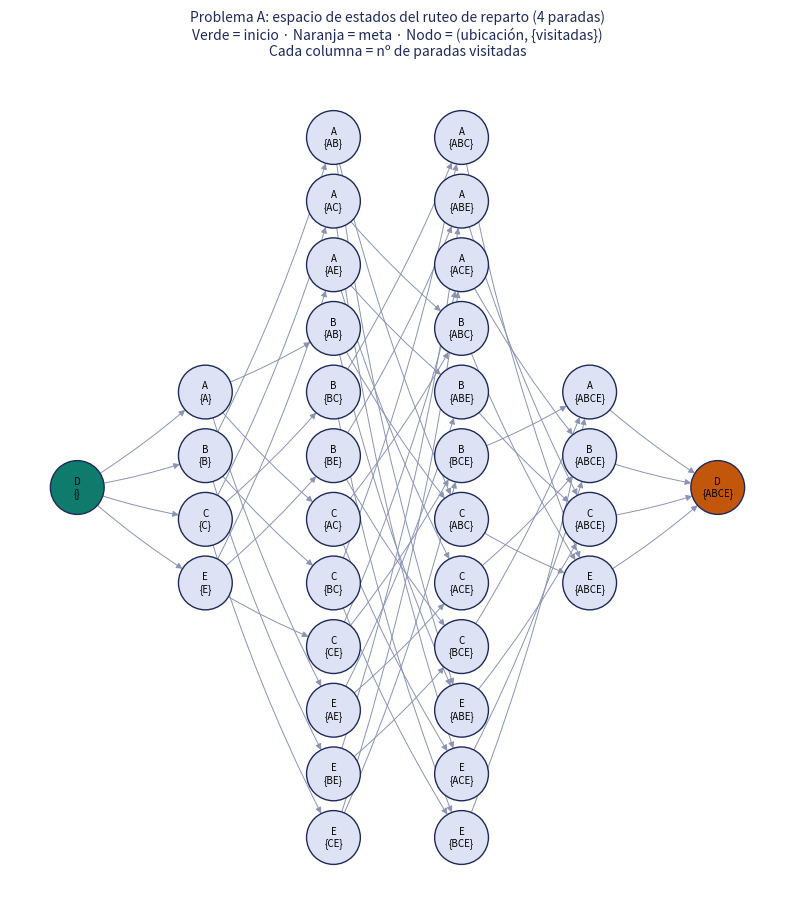
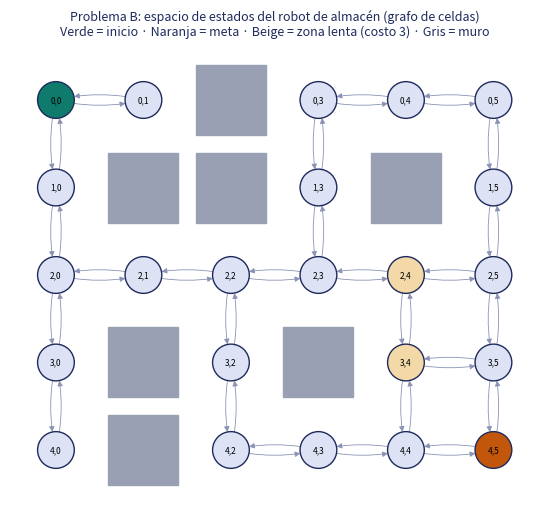

These charts were generated, in order, by the following Python code:
"""
FIA - Actividad Parcial 2 - Sección 2 (2.1 Problemas de búsqueda, 2.2 Espacios de búsqueda)
 
Modela DOS problemas como problemas de búsqueda (estado inicial, acciones,
modelo de transición, costo y prueba de meta), construye su espacio de
estados como grafo dirigido y ponderado con NetworkX, genera los diagramas
y calcula la complejidad del espacio.
 
  Problema A: ruteo de una unidad de reparto (visitar todas las paradas y regresar).
  Problema B: robot de almacén en una cuadrícula con obstáculos y zonas lentas.
 
Requisitos: pip install networkx matplotlib
Uso:        python fia_s2_espacios_busqueda.py
"""
from itertools import count
from math import factorial
import networkx as nx
import matplotlib
matplotlib.use("Agg")
import matplotlib.pyplot as plt
 
 
# ===========================================================================
# PROBLEMA A: RUTEO DE REPARTO
# Estado   : (ubicacion_actual, paradas_visitadas)  -> paradas_visitadas es frozenset
# Acciones : ir a una parada aun no visitada; con todas visitadas, volver al depósito
# Costo    : minutos de viaje entre ubicaciones (DATOS ILUSTRATIVOS, no medidos)
# Meta     : (depósito, todas las paradas visitadas)
# ===========================================================================
DEPOSITO = "D"
PARADAS = ["A", "B", "C", "E"]  # 4 clientes
TIEMPOS = {  # minutos, simétricos; reemplazar con datos reales (API de mapas / GPS)
    ("D", "A"): 12, ("D", "B"): 20, ("D", "C"): 25, ("D", "E"): 15,
    ("A", "B"): 10, ("A", "C"): 18, ("A", "E"): 14,
    ("B", "C"): 9,  ("B", "E"): 22,
    ("C", "E"): 11,
}
 
 
def tiempo(u, v):
    return TIEMPOS.get((u, v), TIEMPOS.get((v, u)))
 
 
def estado_inicial_A():
    return (DEPOSITO, frozenset())
 
 
def es_meta_A(s):
    loc, vis = s
    return loc == DEPOSITO and len(vis) == len(PARADAS)
 
 
def acciones_A(s):
    """Generador de sucesores: devuelve (accion, nuevo_estado, costo)."""
    loc, vis = s
    pendientes = [p for p in PARADAS if p not in vis]
    if pendientes:
        for p in pendientes:
            yield (f"ir a {p}", (p, vis | {p}), tiempo(loc, p))
    elif loc != DEPOSITO:
        yield ("volver a D", (DEPOSITO, vis), tiempo(loc, DEPOSITO))
 
 
def generar_espacio(estado_ini, sucesores):
    """Recorre (BFS) todos los estados alcanzables y arma el grafo dirigido ponderado."""
    G = nx.DiGraph()
    G.add_node(estado_ini)
    frontera = [estado_ini]
    while frontera:
        s = frontera.pop(0)
        for accion, s2, costo in sucesores(s):
            if s2 not in G:
                G.add_node(s2)
                frontera.append(s2)
            G.add_edge(s, s2, weight=costo, accion=accion)
    return G
 
 
def etiqueta_A(s):
    loc, vis = s
    return f"{loc}\n{{{''.join(sorted(vis))}}}"
 
 
# ===========================================================================
# PROBLEMA B: ROBOT DE ALMACÉN
# Estado   : (fila, columna)
# Acciones : arriba, abajo, izquierda, derecha (si la celda existe y no es muro)
# Costo    : 1 en pasillo normal; 3 en zona lenta (piso mojado/carga)
# Meta     : celda de entrega
# ===========================================================================
MAPA = [
    "S.#...",
    ".##.#.",
    "....~.",
    ".#.#~.",
    ".#...G",
]  # S=inicio, G=meta, #=muro, ~=zona lenta (costo 3), .=pasillo (costo 1)
MOV = {"arriba": (-1, 0), "abajo": (1, 0), "izquierda": (0, -1), "derecha": (0, 1)}
 
 
def buscar(simbolo):
    for r, fila in enumerate(MAPA):
        if simbolo in fila:
            return (r, fila.index(simbolo))
 
 
INICIO_B, META_B = buscar("S"), buscar("G")
 
 
def es_meta_B(s):
    return s == META_B
 
 
def acciones_B(s):
    r, c = s
    for nombre, (dr, dc) in MOV.items():
        nr, nc = r + dr, c + dc
        if 0 <= nr < len(MAPA) and 0 <= nc < len(MAPA[0]) and MAPA[nr][nc] != "#":
            yield (nombre, (nr, nc), 3 if MAPA[nr][nc] == "~" else 1)
 
 
# ===========================================================================
# COMPLEJIDAD
# ===========================================================================
def analisis(G, sucesores, nombre, es_meta, estado_ini):
    """Mide |S|, |A|, factor de ramificación b y profundidad máxima del grafo."""
    n, m = G.number_of_nodes(), G.number_of_edges()
    b_prom = m / n
    b_max = max(d for _, d in G.out_degree())
    metas = [s for s in G if es_meta(s)]
    prof = nx.single_source_shortest_path_length(G, estado_ini)
    d_meta = min(prof[s] for s in metas)
    d_max = max(prof.values())
    print(f"[{nombre}] estados={n} transiciones={m} b_prom={b_prom:.2f} b_max={b_max} "
          f"profundidad_meta={d_meta} profundidad_max={d_max} estados_meta={len(metas)}")
    return dict(n=n, m=m, b_prom=b_prom, b_max=b_max, d_meta=d_meta, d_max=d_max)
 
 
def estados_A_formula(k):
    """|S| teórico: inicio + (parada_actual, subconjunto con ella) + estado meta."""
    return 1 + k * 2 ** (k - 1) + 1
 
 
def tabla_escalamiento():
    print("\n k  | estados (grafo) | secuencias (arbol, k!) | razon")
    for k in (4, 8, 12, 16, 20):
        s, a = estados_A_formula(k), factorial(k)
        print(f"{k:>3} | {s:>15,} | {a:>22,} | {a / s:,.1f}x")
 
 
# ===========================================================================
# DIAGRAMAS
# ===========================================================================
def dibujar_A(G, ruta="grafo_problema_A.png"):
    # Capas por número de paradas visitadas (nivel) para ordenar el dibujo
    niveles = {}
    for s in G:
        niv = len(s[1]) + (1 if es_meta_A(s) else 0)
        niveles.setdefault(niv, []).append(s)
    pos = {}
    for niv, nodos in niveles.items():
        nodos.sort(key=lambda s: (s[0], sorted(s[1])))
        for i, s in enumerate(nodos):
            pos[s] = (niv * 2.0, (len(nodos) - 1) / 2 * 1.35 - i * 1.35)
    colores = ["#0F7B6C" if s == estado_inicial_A() else "#C2570C" if es_meta_A(s) else "#DDE3F5" for s in G]
    fig, ax = plt.subplots(figsize=(10, 11), dpi=170)
    nx.draw_networkx_edges(G, pos, ax=ax, edge_color="#8A93B5", arrows=True, arrowsize=9, width=0.7,
                           connectionstyle="arc3,rad=0.05", node_size=1500)
    nx.draw_networkx_nodes(G, pos, ax=ax, node_color=colores, node_size=1500, edgecolors="#1F2A5C")
    nx.draw_networkx_labels(G, pos, {s: etiqueta_A(s) for s in G}, font_size=7, ax=ax)
    ax.set_title("Problema A: espacio de estados del ruteo de reparto (4 paradas)\n"
                 "Verde = inicio · Naranja = meta · Nodo = (ubicación, {visitadas})\n"
                 "Cada columna = nº de paradas visitadas", fontsize=10, color="#1F2A5C")
    ax.axis("off")
    fig.savefig(ruta, bbox_inches="tight"); plt.close(fig)
 
 
def dibujar_B(G, ruta="grafo_problema_B.png"):
    pos = {s: (s[1], -s[0]) for s in G}  # la celda (fila, col) se dibuja donde está
    colores = ["#0F7B6C" if s == INICIO_B else "#C2570C" if s == META_B
               else "#F2D9A7" if MAPA[s[0]][s[1]] == "~" else "#DDE3F5" for s in G]
    fig, ax = plt.subplots(figsize=(9, 6), dpi=170)
    nx.draw_networkx_edges(G, pos, ax=ax, edge_color="#8A93B5", arrows=True, arrowsize=8, width=0.6,
                           connectionstyle="arc3,rad=0.12", node_size=700)
    nx.draw_networkx_nodes(G, pos, ax=ax, node_color=colores, node_size=700, edgecolors="#1F2A5C")
    nx.draw_networkx_labels(G, pos, {s: f"{s[0]},{s[1]}" for s in G}, font_size=6, ax=ax)
    for r, fila in enumerate(MAPA):  # muros dibujados como cuadros grises
        for c, ch in enumerate(fila):
            if ch == "#":
                ax.add_patch(plt.Rectangle((c - .4, -r - .4), .8, .8, color="#9AA0B4"))
    ax.set_title("Problema B: espacio de estados del robot de almacén (grafo de celdas)\n"
                 "Verde = inicio · Naranja = meta · Beige = zona lenta (costo 3) · Gris = muro",
                 fontsize=9, color="#1F2A5C")
    ax.set_aspect("equal"); ax.axis("off")
    fig.savefig(ruta, bbox_inches="tight"); plt.close(fig)
 
 
# ===========================================================================
# EJECUCIÓN
# ===========================================================================
if __name__ == "__main__":
    GA = generar_espacio(estado_inicial_A(), acciones_A)
    GB = generar_espacio(INICIO_B, acciones_B)
 
    ra = analisis(GA, acciones_A, "A reparto", es_meta_A, estado_inicial_A())
    rb = analisis(GB, acciones_B, "B almacén", es_meta_B, INICIO_B)
    print(f"Verificación A: estados reales={ra['n']} vs fórmula 1+k*2^(k-1)+1={estados_A_formula(len(PARADAS))}")
    celdas_libres = sum(f.count(".") + f.count("~") + f.count("S") + f.count("G") for f in MAPA)
    print(f"Verificación B: estados={rb['n']} vs celdas libres={celdas_libres}")
    tabla_escalamiento()
 
    # Solución óptima (costo uniforme con Dijkstra de NetworkX) para validar el modelo
    metaA = next(s for s in GA if es_meta_A(s))
    rutaA = nx.dijkstra_path(GA, estado_inicial_A(), metaA, weight="weight")
    costoA = nx.dijkstra_path_length(GA, estado_inicial_A(), metaA, weight="weight")
    print("\nRuta óptima A:", " -> ".join(s[0] for s in rutaA), f"| costo = {costoA} min")
    rutaB = nx.dijkstra_path(GB, INICIO_B, META_B, weight="weight")
    costoB = nx.dijkstra_path_length(GB, INICIO_B, META_B, weight="weight")
    print("Ruta óptima B:", rutaB, f"| costo = {costoB}")
 
    dibujar_A(GA); dibujar_B(GB)
    print("Diagramas: grafo_problema_A.png, grafo_problema_B.png")
